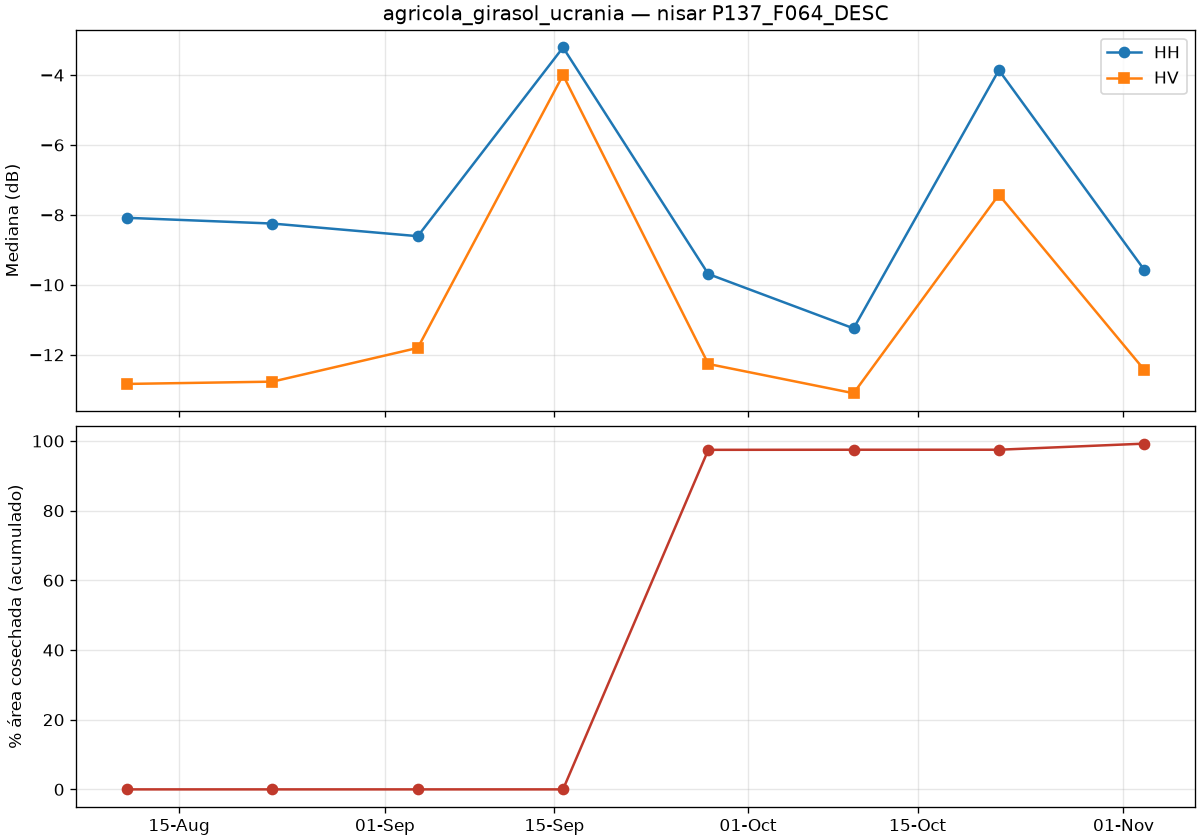

The data file committed next to this chart (first rows):
date, co_median_db, cross_median_db, valid_pct, drop_since_prev_km2, rise_since_prev_km2, harvested_cum_km2, harvested_cum_pct
2026-08-10T17:02:16Z, -8.083, -12.83, 100.0, 0.0, 0.0, 0.0, 0.0
2026-08-22T17:02:16Z, -8.247, -12.77, 100.0, 0.035, 0.019, 0.0, 0.0
2026-09-03T17:02:15Z, -8.608, -11.8, 100.0, 0.006, 0.534, 0.0, 0.0
2026-09-15T17:02:15Z, -3.212, -4.001, 100.0, 0.0, 991.8, 0.0, 0.0
2026-09-27T17:02:15Z, -9.69, -12.26, 100.0, 999.6, 0.0, 983.4, 97.46
2026-10-09T17:02:15Z, -11.24, -13.1, 100.0, 2.85, 0.002, 983.7, 97.49
2026-10-21T17:02:16Z, -3.859, -7.423, 100.0, 0.013, 960.7, 983.7, 97.49
2026-11-02T17:02:16Z, -9.566, -12.43, 100.0, 910.4, 0.0, 1001, 99.24
